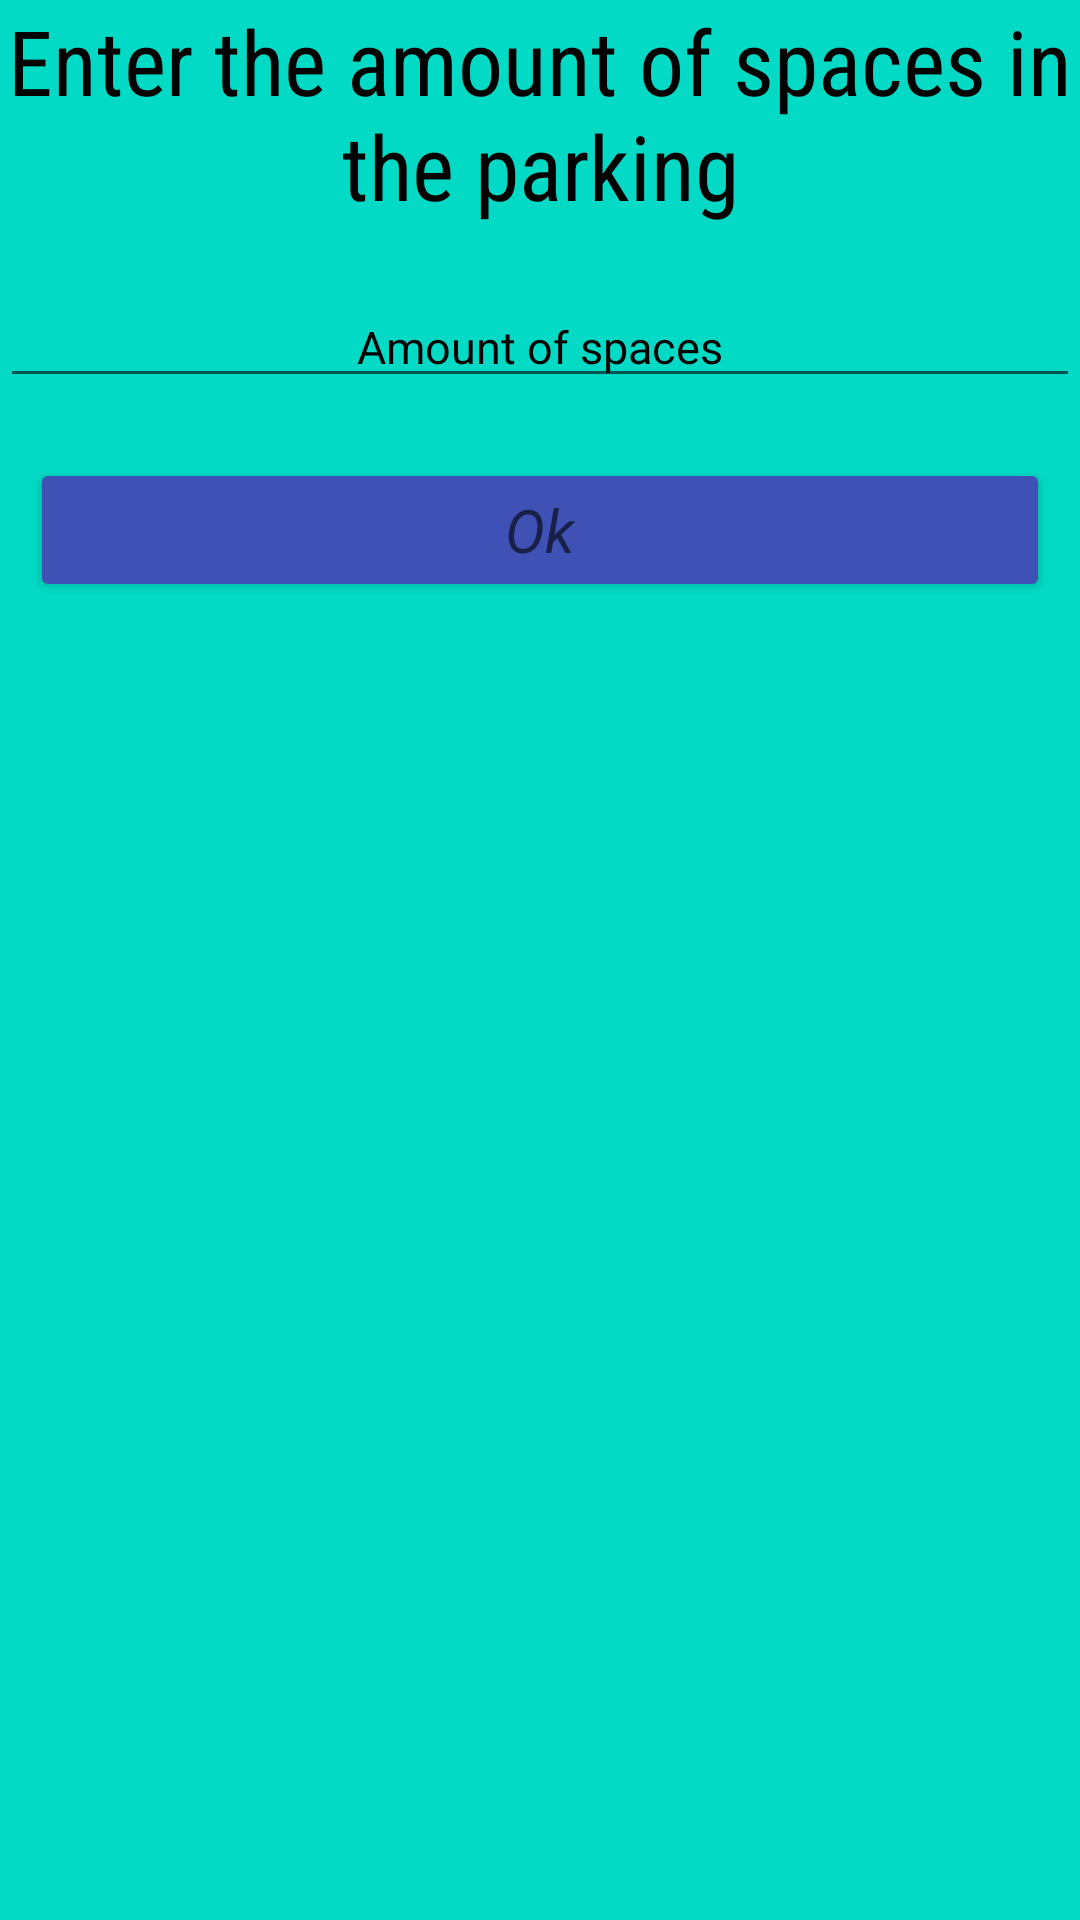

Layout XML and referenced resources for this Android screen:
<!-- AndroidManifest.xml: application theme Theme.AppCompat.Light.NoActionBar -->
<!-- res/layout/fragment_spaces_parking_dialog.xml -->
<?xml version="1.0" encoding="utf-8"?>
<androidx.constraintlayout.widget.ConstraintLayout xmlns:android="http://schemas.android.com/apk/res/android"
    xmlns:app="http://schemas.android.com/apk/res-auto"
    xmlns:tools="http://schemas.android.com/tools"
    android:layout_width="match_parent"
    android:layout_height="match_parent"
    android:background="@color/teal_200"
    tools:context=".fragment.SpacesParkingDialogFragment">

    <TextView
        android:id="@+id/text_view_dialog_fragment_amount_spaces"
        style="@style/TextViewFragmentStyle"
        android:layout_width="match_parent"
        android:layout_height="wrap_content"
        android:text="@string/text_view_dialog_fragment_spaces"
        app:layout_constraintTop_toTopOf="parent" />

    <EditText
        android:id="@+id/edit_text_dialog_fragment_amount_spaces"
        style="@style/EditTextFragmentStyle"
        android:layout_width="@dimen/edit_text_view_dialog_fragment_width"
        android:layout_height="wrap_content"
        android:hint="@string/edit_text_set_spaces_parking_dialog_fragment"
        app:layout_constraintEnd_toEndOf="parent"
        app:layout_constraintStart_toStartOf="parent"
        app:layout_constraintTop_toBottomOf="@id/text_view_dialog_fragment_amount_spaces" />

    <Button
        android:id="@+id/button_dialog_fragment_close"
        style="@style/ButtonFragmentStyle"
        android:layout_width="@dimen/button_dialog_fragment_width"
        android:layout_height="wrap_content"
        android:text="@string/button_dialog_fragment_ok"
        app:layout_constraintEnd_toEndOf="parent"
        app:layout_constraintStart_toStartOf="parent"
        app:layout_constraintTop_toBottomOf="@id/edit_text_dialog_fragment_amount_spaces" />

</androidx.constraintlayout.widget.ConstraintLayout>
<!-- resources referenced by this layout -->
<resources>
  <color name="teal_200">#FF03DAC5</color>
  <dimen name="button_dialog_fragment_width">0dp</dimen>
  <dimen name="edit_text_view_dialog_fragment_width">0dp</dimen>
  <string name="button_dialog_fragment_ok">Ok</string>
  <string name="edit_text_set_spaces_parking_dialog_fragment">Amount of spaces</string>
  <string name="text_view_dialog_fragment_spaces">Enter the amount of spaces in the parking</string>
  <style name="ButtonFragmentStyle" parent="TextAppearance.AppCompat.Display1">
          <item name="android:textStyle">italic</item>
          <item name="android:textSize">@dimen/button_dialog_fragment_text_size</item>
          <item name="android:layout_marginHorizontal">@dimen/button_dialog_fragment_margin_horizontal</item>
          <item name="android:layout_marginTop">@dimen/button_dialog_fragment_margin_top</item>
          <item name="android:backgroundTint">@color/blue</item>
          <item name="android:gravity">center</item>
          <item name="android:textAllCaps">false</item>
      </style>
  <style name="EditTextFragmentStyle" parent="TextAppearance.AppCompat.Display1">
          <item name="android:textSize">@dimen/edit_text_dialog_fragment_text_size</item>
          <item name="android:layout_marginTop">@dimen/edit_text_dialog_fragment_margin_top</item>
          <item name="android:textColorHint">@color/black</item>
          <item name="android:gravity">center</item>
          <item name="android:inputType">number</item>
      </style>
  <style name="TextViewFragmentStyle" parent="TextAppearance.AppCompat.Display1">
          <item name="android:textStyle">normal</item>
          <item name="android:fontFamily">sans-serif-condensed</item>
          <item name="android:textColor">@color/black</item>
          <item name="android:textSize">@dimen/text_view_dialog_fragment_text_size</item>
          <item name="android:gravity">center</item>
      </style>
  <dimen name="button_dialog_fragment_text_size">20sp</dimen>
  <dimen name="button_dialog_fragment_margin_horizontal">10dp</dimen>
  <dimen name="button_dialog_fragment_margin_top">20dp</dimen>
  <color name="blue">#3F51B5</color>
  <dimen name="edit_text_dialog_fragment_text_size">15sp</dimen>
  <dimen name="edit_text_dialog_fragment_margin_top">20dp</dimen>
  <color name="black">#FF000000</color>
  <dimen name="text_view_dialog_fragment_text_size">30sp</dimen>
</resources>
